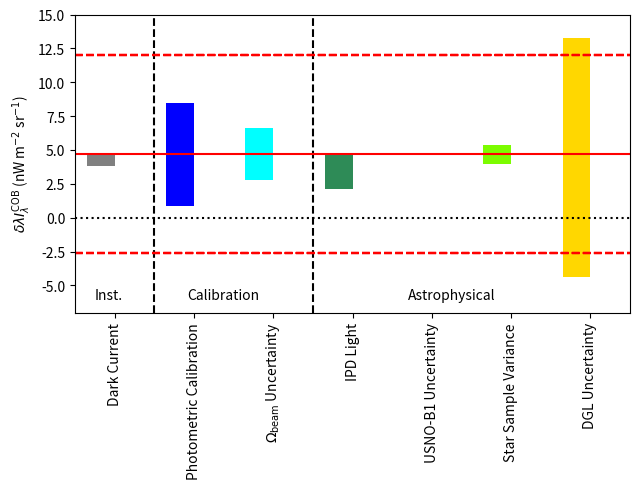

This chart was generated by the following Python code:
import numpy as np
import matplotlib.pyplot as plt
from matplotlib import rc

fig=plt.figure(figsize=(6.5,5))

ax = plt.subplot(111)

xmin = 0.5
xmax = 7.5
ymin=-7
ymax=15

num=7
width = 0.35
ind = np.arange(num) - width / 2 + 1
err_lo = np.array([0.9,3.8,1.9,2.6,0.1,0.7,9.1])
err_hi = np.array([0.0,3.8,1.9,0.0,0.1,0.7,8.6])
meann = 4.7
mean = meann * np.ones(num)

colors=['grey','blue','cyan','seagreen','green','lawngreen','gold','orange']

ax.plot([1.5,1.5],[ymin,ymax],linestyle='--',color='black')
ax.plot([3.5,3.5],[ymin,ymax],linestyle='--',color='black')

ax.bar(ind,err_lo,width,bottom=mean - err_lo,color=colors)
ax.bar(ind,err_hi,width,bottom=mean,color=colors)
ax.plot([xmin,xmax],[meann,meann],linestyle='-',color='red')
ax.plot([xmin,xmax],[0,0],linestyle=':',color='black')
ax.plot([xmin,xmax],[mean + 7.3,mean + 7.3],linestyle='--',color='red')
ax.plot([xmin,xmax],[mean - 7.3,mean - 7.3],linestyle='--',color='red')

ax.annotate('Inst.',xy=(0.75,-6),xytext=(0.75,-6))
ax.annotate('Calibration',xy=(1.91,-6),xytext=(1.91,-6))
ax.annotate('Astrophysical',xy=(4.7,-6),xytext=(4.7,-6))

ax.set_xticklabels(('', 'Dark Current', 'Photometric Calibration',r'$\Omega_{\rm beam}$ Uncertainty', 'IPD Light','USNO-B1 Uncertainty','Star Sample Variance','DGL Uncertainty',''),rotation='vertical')

ax.set_xlim(xmin,xmax)
ax.set_ylim(ymin,ymax)
ax.set_ylabel(r'$\delta \lambda I_{\lambda}^{\rm COB}$ (nW m$^{-2}$ sr$^{-1}$)')

plt.tight_layout()
#plt.show()
plt.savefig('nh_plot_systematics.pdf')

plt.close()
